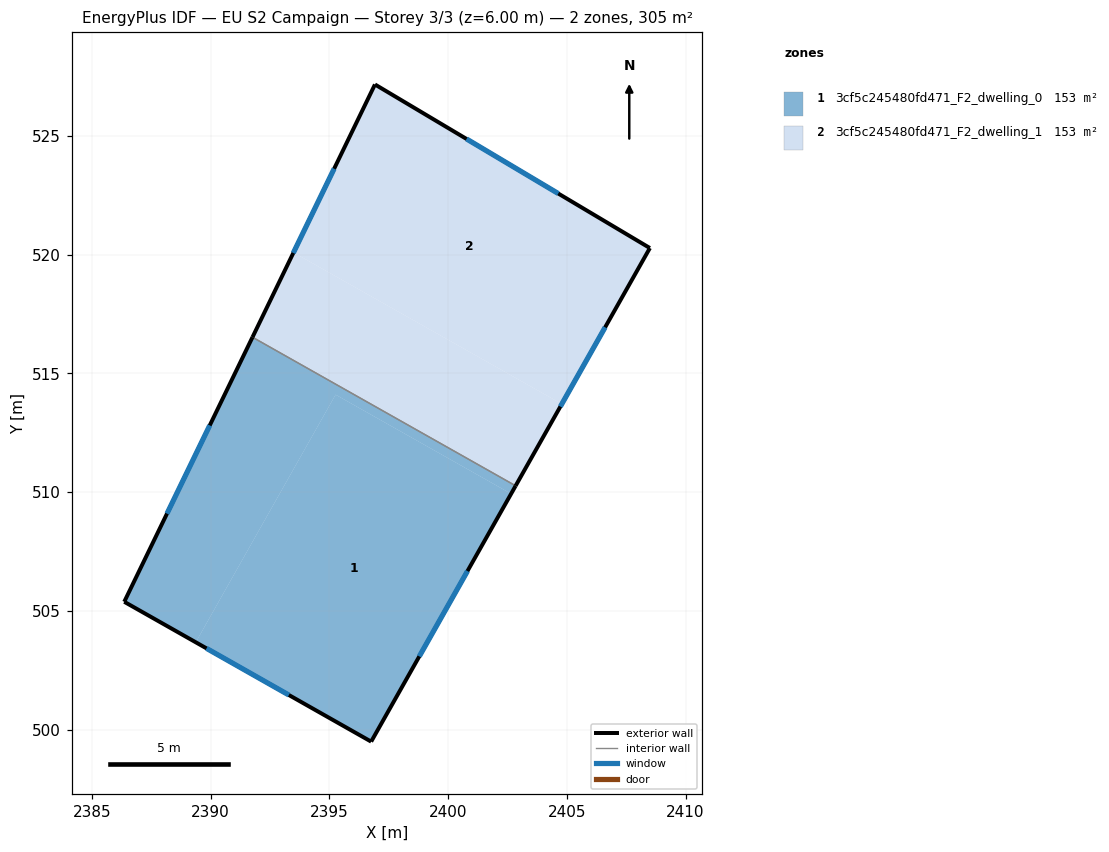
=== STOREY PLAN SPEC (per zone: floor XY polygon, exterior-wall plan segments, windows/doors) ===
zone 1: 3cf5c245480fd471_F2_dwelling_0  (152.6 m²)
  floor: (2402.65, 509.93) (2396.76, 499.49) (2389.37, 503.68) (2395.26, 514.11)
  floor: (2402.84, 510.27) (2402.65, 509.93) (2395.26, 514.11) (2389.37, 503.68) (2386.36, 505.38) (2391.76, 516.53)
  exterior wall: (2391.76, 516.53) – (2386.36, 505.38)  [12.4 m]
    window: (2389.96, 512.81) – (2388.16, 509.10)  [4.1 m²]
  exterior wall: (2396.76, 499.49) – (2402.84, 510.27)  [12.4 m]
    window: (2398.79, 503.08) – (2400.81, 506.68)  [4.1 m²]
  exterior wall: (2386.36, 505.38) – (2396.76, 499.49)  [12.0 m]
    window: (2389.82, 503.42) – (2393.29, 501.46)  [4.0 m²]
  interior walls: 1
zone 2: 3cf5c245480fd471_F2_dwelling_1  (152.6 m²)
  floor: (2408.50, 520.28) (2404.79, 513.71) (2393.49, 520.10) (2396.92, 527.17)
  floor: (2404.79, 513.71) (2402.84, 510.27) (2391.76, 516.53) (2393.49, 520.10)
  exterior wall: (2402.84, 510.27) – (2408.50, 520.28)  [11.5 m]
    window: (2404.73, 513.61) – (2406.61, 516.95)  [3.8 m²]
  exterior wall: (2396.92, 527.17) – (2391.76, 516.53)  [11.8 m]
    window: (2395.20, 523.62) – (2393.48, 520.08)  [3.9 m²]
  exterior wall: (2408.50, 520.28) – (2396.92, 527.17)  [13.5 m]
    window: (2404.64, 522.58) – (2400.78, 524.88)  [4.5 m²]
  interior walls: 1

=== DERIVED (storey summary) ===
Building: EU S2 Campaign
Storey: 3 of 3  (floor level z = 6.00 m)
Storey gross floor area: 305.2 m²
Zones on this storey: 2
  - 3cf5c245480fd471_F2_dwelling_0: floor 152.6 m²; exterior wall 36.7 m (110.1 m²); 3 window(s) 12.2 m²; WWR 11.1%
  - 3cf5c245480fd471_F2_dwelling_1: floor 152.6 m²; exterior wall 36.8 m (110.4 m²); 3 window(s) 12.3 m²; WWR 11.1%
Zone adjacency (shared interzone walls):
  - 3cf5c245480fd471_F2_dwelling_0 ↔ 3cf5c245480fd471_F2_dwelling_1